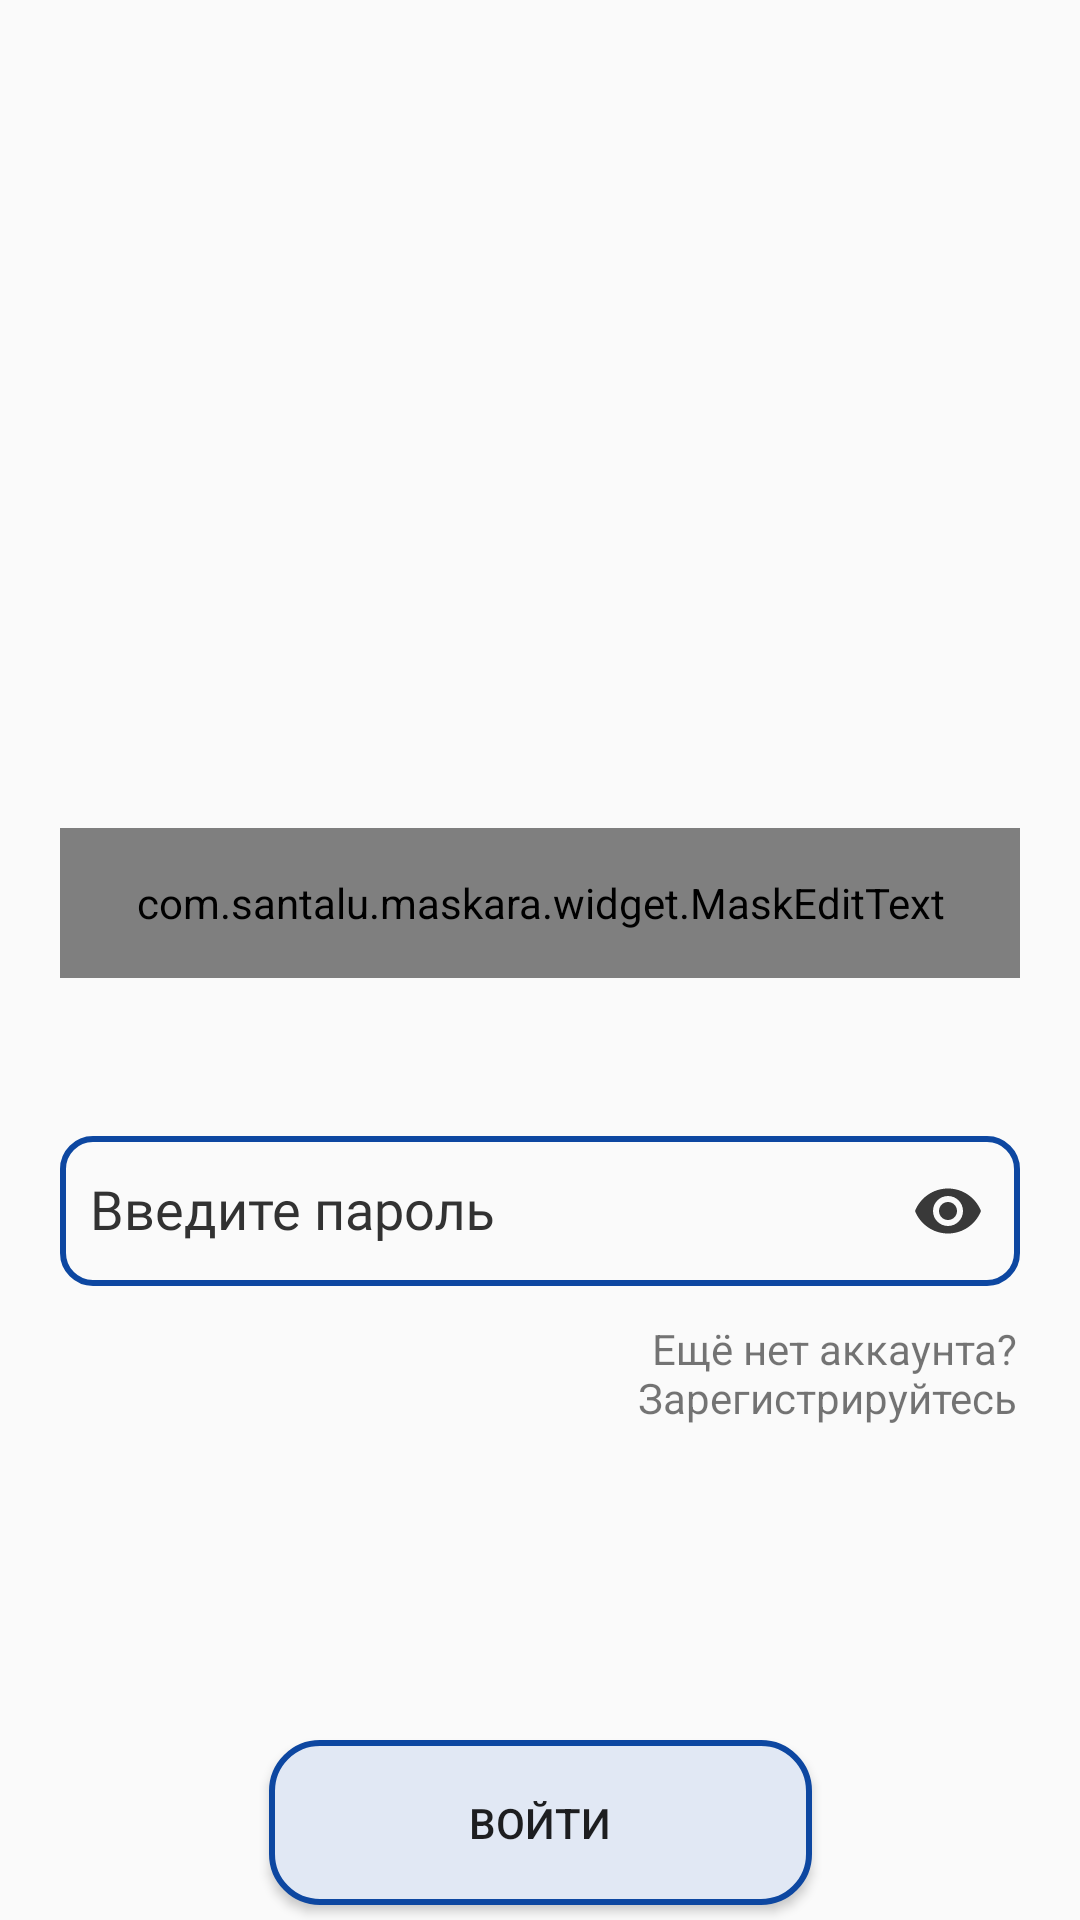

Produce the Android XML layout that renders to this screen, including the resource entries it uses.
<!-- AndroidManifest.xml: application theme Theme.Metrograd -->
<!-- res/layout/activity_main.xml -->
<?xml version="1.0" encoding="utf-8"?>
<androidx.constraintlayout.widget.ConstraintLayout xmlns:android="http://schemas.android.com/apk/res/android"
    xmlns:app="http://schemas.android.com/apk/res-auto"
    xmlns:tools="http://schemas.android.com/tools"
    android:layout_width="match_parent"
    android:layout_height="match_parent"
    tools:context=".MainActivity">

    <ImageView
        android:id="@+id/imageView"
        android:layout_width="200dp"
        android:layout_height="200dp"
        android:layout_marginTop="40dp"
        app:layout_constraintEnd_toEndOf="parent"
        app:layout_constraintStart_toStartOf="parent"
        app:layout_constraintTop_toTopOf="parent"
        app:srcCompat="@drawable/logo" />

    <com.google.android.material.textfield.TextInputLayout
        android:id="@+id/textInputLayout_pnum"
        android:layout_width="320dp"
        android:layout_height="70dp"
        android:layout_marginTop="36dp"
        android:hint="Введите номер телефона"
        android:scrollbarSize="25dp"
        android:textColorHint="@color/texts"
        app:boxBackgroundMode="none"
        app:hintTextAppearance="@style/TextAppearance.AppCompat.Medium"
        app:layout_constraintEnd_toEndOf="parent"
        app:layout_constraintStart_toStartOf="parent"
        app:layout_constraintTop_toBottomOf="@+id/imageView">

        <com.santalu.maskara.widget.MaskEditText
            android:id="@+id/pnEditText"
            android:layout_width="320dp"
            android:layout_height="50dp"
            android:background="@drawable/edittext_style"
            android:fontFamily="@font/roboto"
            android:gravity="center_vertical"
            android:inputType="phone"
            android:textColor="@color/texts"
            android:textSize="20sp"
            app:mask="+#(###) ### ## ##"
            tools:ignore="TouchTargetSizeCheck,SpeakableTextPresentCheck" />
    </com.google.android.material.textfield.TextInputLayout>

    <com.google.android.material.textfield.TextInputLayout
        android:id="@+id/textInputLayout_pass"
        android:layout_width="320dp"
        android:layout_height="70dp"
        android:layout_marginTop="16dp"
        android:hint="Введите пароль"
        android:scrollbarSize="25dp"
        android:textColorHint="@color/texts"
        app:hintTextAppearance="@style/TextAppearance.AppCompat.Medium"
        app:layout_constraintEnd_toEndOf="parent"
        app:layout_constraintStart_toStartOf="parent"
        app:layout_constraintTop_toBottomOf="@+id/textInputLayout_pnum"
        app:passwordToggleEnabled="true"
        app:passwordToggleTint="#393939">

        <com.google.android.material.textfield.TextInputEditText
            android:id="@+id/passEditText"
            android:layout_width="320dp"
            android:layout_height="50dp"
            android:background="@drawable/edittext_style"
            android:fontFamily="@font/roboto"
            android:gravity="center_vertical"
            android:inputType="textPassword"
            android:textColor="@color/texts"
            android:textSize="18sp"
            tools:ignore="TouchTargetSizeCheck" />
    </com.google.android.material.textfield.TextInputLayout>

    <TextView
        android:id="@+id/reg_txt"
        android:layout_width="150dp"
        android:layout_height="40dp"
        android:layout_marginTop="8dp"
        android:text="Ещё нет аккаунта? Зарегистрируйтесь"
        android:textAlignment="textEnd"
        app:layout_constraintEnd_toEndOf="parent"
        app:layout_constraintHorizontal_bias="0.9"
        app:layout_constraintStart_toStartOf="parent"
        app:layout_constraintTop_toBottomOf="@+id/textInputLayout_pass" />

    <Button
        android:id="@+id/log_btn"
        android:layout_width="181dp"
        android:layout_height="55dp"
        android:layout_marginTop="148dp"
        android:background="@drawable/btns_style"
        android:onClick="logIntent"
        android:text="Войти"
        app:layout_constraintEnd_toEndOf="parent"
        app:layout_constraintHorizontal_bias="0.501"
        app:layout_constraintStart_toStartOf="parent"
        app:layout_constraintTop_toBottomOf="@+id/textInputLayout_pass" />
</androidx.constraintlayout.widget.ConstraintLayout>
<!-- resources referenced by this layout -->
<resources>
  <color name="texts">#323232</color>
  <!-- drawable btns_style (drawable-v24) -->
  <?xml version="1.0" encoding="utf-8"?>
  <selector xmlns:android="http://schemas.android.com/apk/res/android">
      <item android:state_pressed="true">
          <shape>
              <corners android:radius="16dp" />
              <stroke android:width="4dp" android:color="@color/stroke" />
              <solid android:color="@color/btn2" />
          </shape>
      </item>
      <item android:state_focused="true">
          <shape android:shape="rectangle">
              <corners android:radius="16dp" />
              <stroke android:width="2dip" android:color="@color/stroke" />
              <gradient android:endColor="@color/btn2" android:startColor="@color/btn1" />
          </shape>
      </item>
      <item android:state_enabled="true">
          <shape>
              <corners android:radius="16dp" />
              <stroke android:width="2dip" android:color="@color/stroke" />
              <solid android:color="@color/btn1" />
          </shape>
      </item>
  </selector>
  <!-- drawable edittext_style (drawable-v24) -->
  <?xml version="1.0" encoding="utf-8"?>
  <shape xmlns:android="http://schemas.android.com/apk/res/android">
  
      <stroke
          android:width="2dp"
          android:color="@color/stroke" />
  
      <corners android:radius="10dp" />
  
      <padding android:left="10dp" />
  </shape>
  <style name="Theme.Metrograd" parent="Theme.AppCompat.DayNight.DarkActionBar">
          
          <item name="colorPrimary">@color/purple_500</item>
          <item name="colorPrimaryVariant">@color/purple_700</item>
          <item name="colorOnPrimary">@color/white</item>
          
          <item name="colorSecondary">@color/teal_200</item>
          <item name="colorSecondaryVariant">@color/teal_700</item>
          <item name="colorOnSecondary">@color/black</item>
          
          <item name="android:statusBarColor" tools:targetApi="l">?attr/colorPrimaryVariant</item>
          
      </style>
  <color name="stroke">#0D47A1</color>
  <color name="btn2">#D1D7E2</color>
  <color name="btn1">#E1E8F4</color>
  <color name="purple_500">#FF6200EE</color>
  <color name="purple_700">#FF3700B3</color>
  <color name="white">#FFFFFFFF</color>
  <color name="teal_200">#FF03DAC5</color>
  <color name="teal_700">#FF018786</color>
  <color name="black">#FF000000</color>
</resources>
